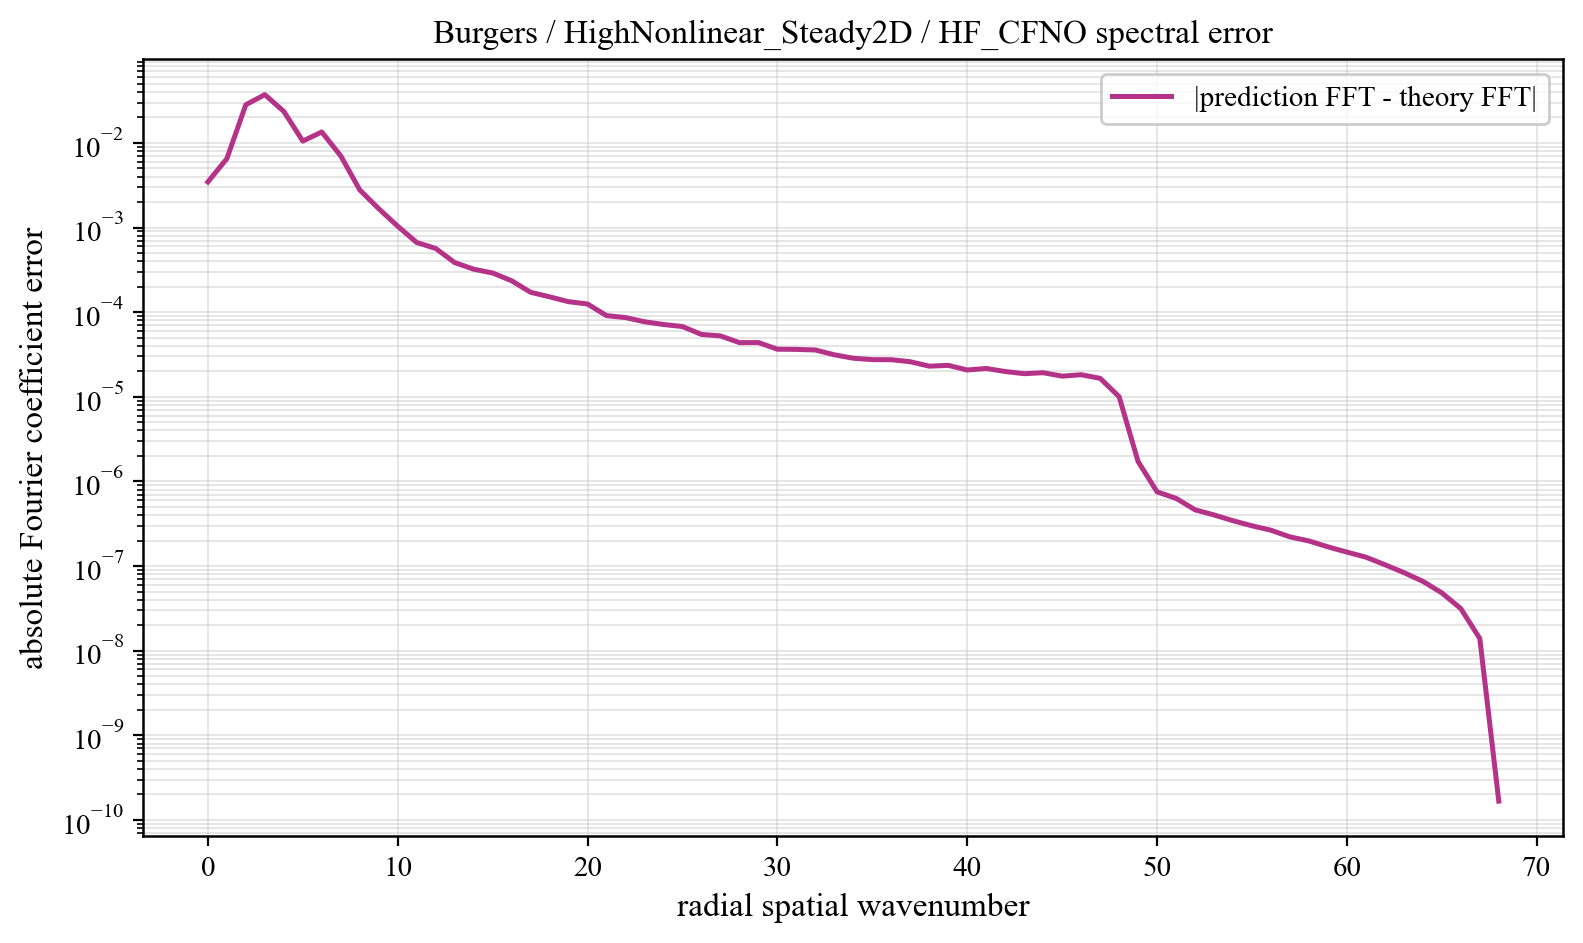

Values plotted in this chart, from the file beside it:
component, prediction_magnitude, theory_magnitude, absolute_coefficient_error
0, 0.1151, 0.1116, 0.003452
1, 0.008325, 0.01294, 0.006508
2, 0.002827, 0.03088, 0.02825
3, 0.001688, 0.0379, 0.03714
4, 0.0007786, 0.02378, 0.02357
5, 0.0006858, 0.01008, 0.0105
6, 0.0004235, 0.01371, 0.01345
7, 0.0002921, 0.007226, 0.007021
8, 0.0001926, 0.002942, 0.002782
9, 0.0001255, 0.001767, 0.001669
10, 0.000131, 0.001144, 0.001036
11, 9.362433702279361e-05, 0.0007417, 0.0006653
12, 8.778468635868901e-05, 0.0006419, 0.0005661
13, 6.351772031527918e-05, 0.000439, 0.0003854
14, 5.790692698017969e-05, 0.0003725, 0.0003218
15, 5.6044006774003085e-05, 0.0003399, 0.0002902
16, 3.9588594176496634e-05, 0.0002704, 0.0002351
17, 3.723470029190149e-05, 0.0002051, 0.0001718
18, 3.531538372266148e-05, 0.0001835, 0.0001517
19, 3.245354919744641e-05, 0.0001622, 0.0001329
20, 3.205320304853284e-05, 0.000154, 0.0001248
21, 2.3911939395742775e-05, 0.0001127, 9.091322322006022e-05
22, 2.364407718078585e-05, 0.0001079, 8.626202141590827e-05
23, 2.214505753758697e-05, 9.723113987146653e-05, 7.694727799156868e-05
24, 2.1406972483397648e-05, 9.11243066351676e-05, 7.147784851511565e-05
25, 1.7778012853470666e-05, 8.395033026759425e-05, 6.760175401188607e-05
26, 1.768625908407639e-05, 7.080960300909514e-05, 5.454369217644545e-05
27, 1.7602916044928658e-05, 6.863094599513054e-05, 5.238423534755574e-05
28, 1.4936168101784441e-05, 5.7391590774764015e-05, 4.362230162538095e-05
29, 1.552731527003573e-05, 5.81568930913045e-05, 4.373248908212612e-05
30, 1.3082776559427298e-05, 4.859599702270289e-05, 3.649317767380739e-05
31, 1.3332454969227402e-05, 4.870050962668372e-05, 3.6306705499679904e-05
32, 1.3375752628416727e-05, 4.8125204630168954e-05, 3.572540648566995e-05
33, 1.1838237291826909e-05, 4.2370353308810894e-05, 3.13452415893475e-05
34, 1.0847060948025159e-05, 3.8597498590481005e-05, 2.8530759915512687e-05
35, 1.0638782443228155e-05, 3.742840762170446e-05, 2.7484752347824085e-05
36, 1.0345390216012855e-05, 3.70430075754569e-05, 2.7408746490960306e-05
37, 1.0372283078361817e-05, 3.562464230002931e-05, 2.5952645263220455e-05
38, 9.252669899577995e-06, 3.164686891451209e-05, 2.2998169987589267e-05
39, 9.646499272347063e-06, 3.25270792925234e-05, 2.351650580413642e-05
40, 8.516562294751664e-06, 2.868766399198756e-05, 2.0720472332706443e-05
41, 9.018905875466823e-06, 3.0045407116687446e-05, 2.160756898482782e-05
42, 8.389908897374319e-06, 2.7752892943428713e-05, 1.9892786586519022e-05
43, 7.979398228673234e-06, 2.62316367876187e-05, 1.874221614262771e-05
44, 8.301255006352506e-06, 2.7036375630201846e-05, 1.9253600454849013e-05
45, 7.5806276100012425e-06, 2.4638633116199248e-05, 1.752693047485274e-05
46, 7.888000948005558e-06, 2.5623026552409633e-05, 1.8217031823797617e-05
47, 7.151308324277226e-06, 2.323050836360656e-05, 1.652308099177206e-05
48, 3.91016175546446e-06, 1.3704095782245955e-05, 1.003137721216485e-05
49, 1.4862559133838644e-08, 1.71648679834159e-06, 1.7160860036878904e-06
50, 9.629366738103692e-09, 7.534986002369533e-07, 7.525721023272912e-07
51, 9.638801550366499e-09, 6.319081878462137e-07, 6.312413673754987e-07
52, 8.643299005473935e-09, 4.6135931282877414e-07, 4.619151596905057e-07
53, 9.719273132590878e-09, 4.038528010019617e-07, 4.01706448595582e-07
54, 8.950484250571466e-09, 3.4286793476943183e-07, 3.4303736859192877e-07
55, 8.491789873534919e-09, 2.9843724370352484e-07, 2.9888531529084104e-07
56, 8.33990473423824e-09, 2.6643416095405417e-07, 2.648830461939667e-07
57, 7.697247039095322e-09, 2.2093601808275123e-07, 2.2095642796625135e-07
58, 7.943355967787563e-09, 1.9890359055774358e-07, 1.9795810999597154e-07
59, 6.645942376904762e-09, 1.6800843612543753e-07, 1.6846950586731476e-07
... 9 more rows
